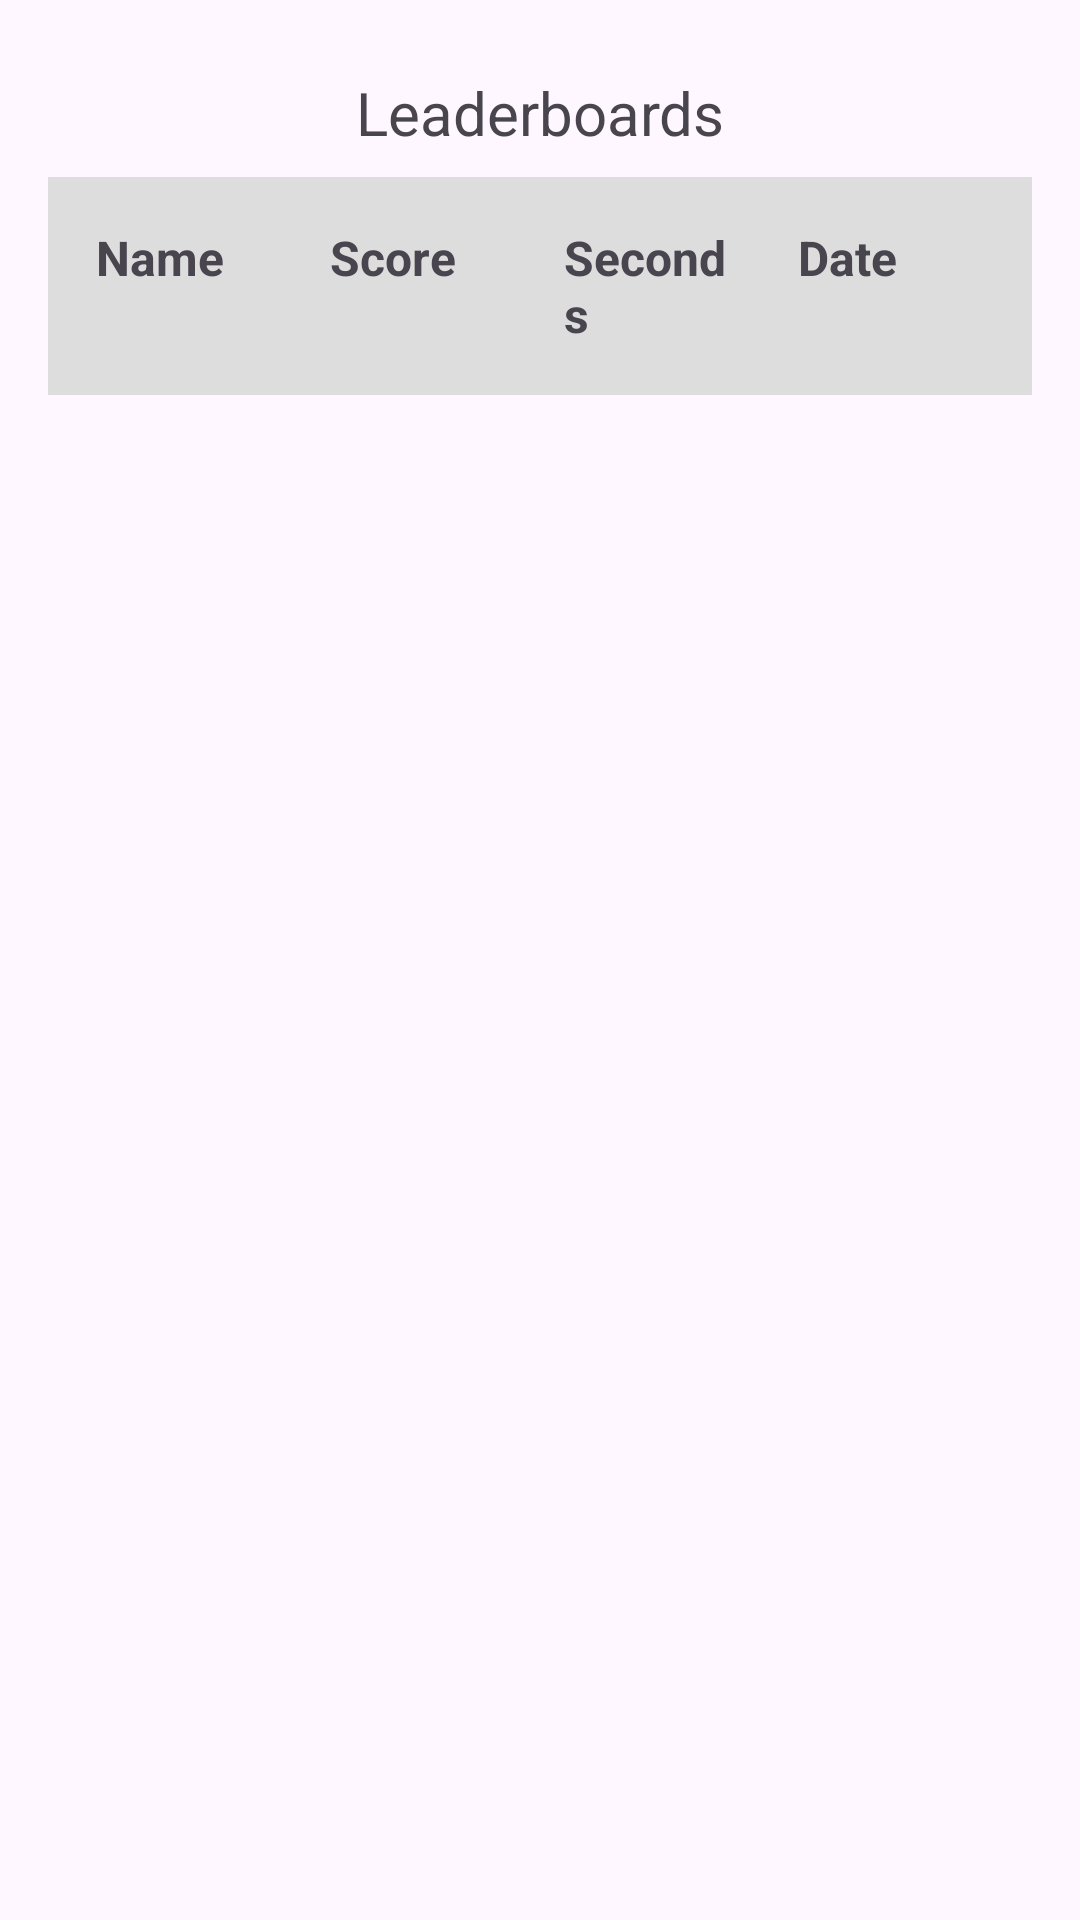

The Android layout XML behind this screen, and the referenced resources:
<!-- AndroidManifest.xml: application theme Theme.MADGuessApp -->
<!-- res/layout/activity_leaderboard.xml -->
<LinearLayout
    xmlns:android="http://schemas.android.com/apk/res/android"
    android:layout_width="match_parent"
    android:layout_height="match_parent"
    android:orientation="vertical"
    android:padding="16dp">


    <TextView
        android:id="@+id/leaderboardTextView"
        android:layout_width="match_parent"
        android:layout_height="wrap_content"
        android:text="Leaderboards"
        android:textSize="20sp"
        android:gravity="center"
        android:padding="8dp" />

    <LinearLayout
        android:layout_width="match_parent"
        android:layout_height="wrap_content"
        android:orientation="horizontal"
        android:padding="8dp"
        android:background="#FFDDDDDD">

        
        <TextView
            android:layout_width="0dp"
            android:layout_height="wrap_content"
            android:text="Name"
            android:textStyle="bold"
            android:textSize="16sp"
            android:layout_weight="1"
            android:padding="8dp" />


        <TextView
            android:layout_width="0dp"
            android:layout_height="wrap_content"
            android:text="Score"
            android:textStyle="bold"
            android:textSize="16sp"
            android:layout_weight="1"
            android:padding="8dp" />


        <TextView
            android:layout_width="0dp"
            android:layout_height="wrap_content"
            android:text="Seconds"
            android:textStyle="bold"
            android:textSize="16sp"
            android:layout_weight="1"
            android:padding="8dp" />


        <TextView
            android:layout_width="0dp"
            android:layout_height="wrap_content"
            android:text="Date"
            android:textStyle="bold"
            android:textSize="16sp"
            android:layout_weight="1"
            android:padding="8dp" />
    </LinearLayout>


    <ScrollView
        android:layout_width="match_parent"
        android:layout_height="wrap_content">

        <LinearLayout
            android:id="@+id/leaderboardContainer"
            android:layout_width="match_parent"
            android:layout_height="wrap_content"
            android:orientation="vertical">
        </LinearLayout>

    </ScrollView>

</LinearLayout>
<!-- resources referenced by this layout -->
<resources>
  <style name="Theme.MADGuessApp" parent="Base.Theme.MADGuessApp" />
  <style name="Base.Theme.MADGuessApp" parent="Theme.Material3.DayNight.NoActionBar">
          
          <item name="colorPrimary">@color/colorPrimary</item>
      </style>
  <color name="colorPrimary">#183eba</color>
</resources>
